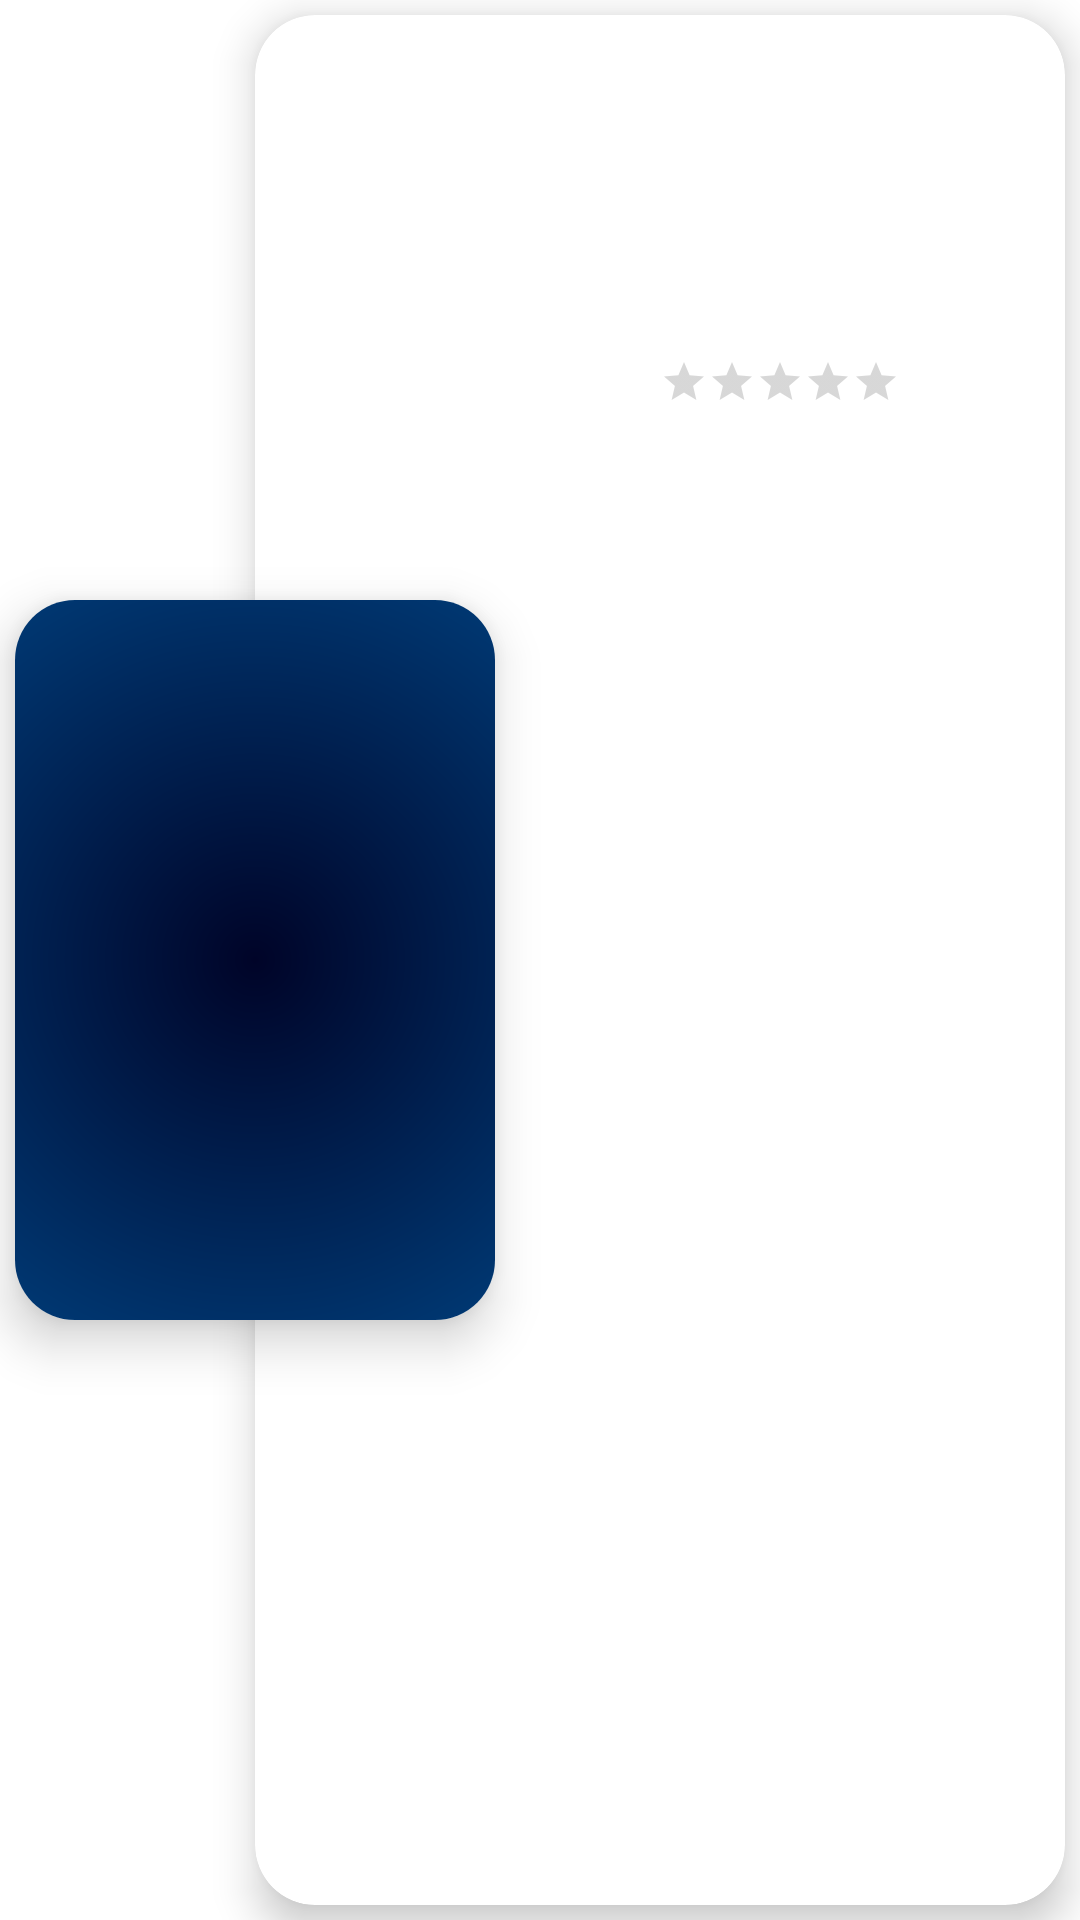

Here is an Android app screen rendered from its layout file. Give the layout XML and the strings, colors and styles it references.
<!-- AndroidManifest.xml: application theme Theme.GameSphereFinalProject -->
<!-- res/layout/game_item.xml -->
<?xml version="1.0" encoding="utf-8"?>
<androidx.constraintlayout.widget.ConstraintLayout xmlns:android="http://schemas.android.com/apk/res/android"
    xmlns:app="http://schemas.android.com/apk/res-auto"
    xmlns:tools="http://schemas.android.com/tools"
    android:layout_width="match_parent"
    android:layout_height="wrap_content"
    android:layoutDirection="ltr">

    <androidx.cardview.widget.CardView
        android:layout_width="@dimen/poster_width"
        android:layout_height="@dimen/poster_height"
        android:layout_marginVertical="@dimen/poster_margin"
        android:layout_marginStart="@dimen/poster_margin"
        android:elevation="@dimen/poster_elevation"
        app:cardCornerRadius="@dimen/default_corner_radius"
        app:cardElevation="@dimen/poster_elevation"
        app:layout_constraintBottom_toBottomOf="parent"
        app:layout_constraintEnd_toStartOf="@id/game_CV_data"
        app:layout_constraintStart_toStartOf="@id/game_CV_data"
        app:layout_constraintTop_toTopOf="parent">

        <androidx.appcompat.widget.AppCompatImageView
            android:id="@+id/game_IMG_poster"
            android:layout_width="match_parent"
            android:layout_height="match_parent"
            android:scaleType="centerCrop"
            app:srcCompat="@drawable/ic_launcher_background" />
    </androidx.cardview.widget.CardView>

    <androidx.cardview.widget.CardView
        android:id="@+id/game_CV_data"
        android:layout_width="match_parent"
        android:layout_height="match_parent"
        android:layout_marginVertical="@dimen/data_margin"
        android:layout_marginStart="@dimen/data_start_margin"
        android:layout_marginEnd="@dimen/data_margin"
        android:elevation="@dimen/data_default_elevation"
        app:cardCornerRadius="@dimen/default_corner_radius"
        app:cardElevation="@dimen/data_default_elevation"
        app:layout_constraintBottom_toBottomOf="parent"
        app:layout_constraintEnd_toEndOf="parent"
        app:layout_constraintTop_toTopOf="parent">

        <RelativeLayout
            android:layout_width="match_parent"
            android:layout_height="wrap_content"
            android:layout_marginStart="@dimen/data_start_margin"
            android:layout_marginEnd="@dimen/data_margin"
            >

            <androidx.appcompat.widget.AppCompatImageView
                android:id="@+id/game_IMG_favorite"
                android:layout_width="@dimen/heart_dimension"
                android:layout_height="@dimen/heart_dimension"
                android:layout_alignParentTop="true"
                android:layout_alignParentEnd="true"
                android:layout_marginTop="@dimen/data_margin"
                android:layout_marginEnd="@dimen/data_margin"
                android:scaleType="fitCenter"
                app:srcCompat="@drawable/empty_heart" />

            <com.google.android.material.textview.MaterialTextView
                android:id="@+id/game_LBL_title"
                android:layout_width="wrap_content"
                android:layout_height="wrap_content"
                android:layout_alignParentStart="true"
                android:layout_alignParentTop="true"
                android:layout_marginStart="@dimen/data_margin"
                android:layout_marginTop="@dimen/data_margin"
                android:layout_toStartOf="@id/game_IMG_favorite"
                android:maxLines="2"
                android:minLines="2"
                android:textSize="@dimen/game_title_size"
                android:textStyle="bold"
                tools:text="Game Title" />

            <com.google.android.material.textview.MaterialTextView
                android:id="@+id/game_LBL_release_date"
                android:layout_width="wrap_content"
                android:layout_height="wrap_content"
                android:layout_below="@id/game_LBL_title"
                android:layout_alignStart="@id/game_LBL_title"
                android:layout_marginTop="@dimen/data_margin"
                android:layout_marginEnd="@dimen/data_margin"
                android:maxLines="1"
                android:minLines="1"
                android:textSize="@dimen/default_text_size"
                tools:text="2025-01-01" />

            <com.google.android.material.textview.MaterialTextView
                android:id="@+id/game_LBL_genres"
                android:layout_width="match_parent"
                android:layout_height="wrap_content"
                android:layout_below="@id/game_LBL_release_date"
                android:layout_alignStart="@id/game_LBL_title"
                android:layout_marginTop="@dimen/data_margin"
                android:layout_marginEnd="@dimen/data_margin"
                android:minLines="1"
                android:maxLines="1"
                android:textSize="@dimen/default_text_size"
                tools:text="Genres: Action, Fantasy, Adventure, Sports..." />

            <com.google.android.material.textview.MaterialTextView
                android:id="@+id/game_LBL_overview"
                android:layout_width="match_parent"
                android:layout_height="wrap_content"
                android:layout_below="@id/game_LBL_genres"
                android:layout_alignStart="@id/game_LBL_title"
                android:layout_marginTop="@dimen/data_margin"
                android:layout_marginEnd="@dimen/data_margin"
                android:minLines="1"
                android:maxLines="3"
                android:textSize="@dimen/default_text_size"
                tools:text="Overview: Lorem ipsum dolor sit amet, consectetur adipiscing elit. Donec vel dolor auctor, bibendum lectus sit amet, bibendum velit. Nunc euismod, odio eget eleifend aliquet, nibh nibh malesuada risus, vel pretium nunc eros at elit. Donec finibus ultrices quam a luctus. Curabitur lobortis massa id sapien aliquam, id congue mi lobortis. Fusce id aliquam ante. Nullam congue velit ac bibendum eleifend. Nulla quis gravida odio, vel rutrum risus. Ut tincidunt, justo in fermentum bibendum, mauris mauris malesuada metus, ut eleifend augue lectus ut ex. Nam ut mollis ante." />


            <androidx.appcompat.widget.AppCompatRatingBar
                android:id="@+id/game_RB_rating"
                android:layout_width="wrap_content"
                android:layout_height="wrap_content"
                android:layout_below="@id/game_LBL_overview"
                android:layout_centerHorizontal="true"
                android:layout_marginVertical="@dimen/data_margin"
                android:progressTint="@color/rating_first"
                android:secondaryProgressTint="@color/rating_second"
                android:stepSize="1"
                tools:rating="3.7"
                style="?android:attr/ratingBarStyleSmall"
                android:isIndicator="true" />

        </RelativeLayout>
    </androidx.cardview.widget.CardView>
</androidx.constraintlayout.widget.ConstraintLayout>
<!-- resources referenced by this layout -->
<resources>
  <color name="rating_first">#FFEE58</color>
  <color name="rating_second">#FFA726</color>
  <dimen name="data_default_elevation">8dp</dimen>
  <dimen name="data_margin">5dp</dimen>
  <dimen name="data_start_margin">85dp</dimen>
  <dimen name="default_corner_radius">20dp</dimen>
  <dimen name="default_text_size">11sp</dimen>
  <dimen name="game_title_size">18sp</dimen>
  <dimen name="heart_dimension">24dp</dimen>
  <dimen name="poster_elevation">10dp</dimen>
  <dimen name="poster_height">240dp</dimen>
  <dimen name="poster_margin">5dp</dimen>
  <dimen name="poster_width">160dp</dimen>
  <!-- drawable ic_launcher_background (drawable) -->
  <?xml version="1.0" encoding="utf-8"?>
  <shape xmlns:android="http://schemas.android.com/apk/res/android">
      <gradient
          android:startColor="#000428"
          android:centerColor="#004e92"
      android:endColor="#1A1A2E"
      android:type="radial"
      android:gradientRadius="400dp"
      />
  </shape>
  <style name="Theme.GameSphereFinalProject" parent="Theme.MaterialComponents.DayNight.NoActionBar">
          
          <item name="colorPrimary">@color/purple_500</item>
          <item name="colorPrimaryVariant">@color/purple_700</item>
          <item name="colorOnPrimary">@color/white</item>
          
          <item name="colorSecondary">@color/teal_200</item>
          <item name="colorSecondaryVariant">@color/teal_700</item>
          <item name="colorOnSecondary">@color/black</item>
          
          <item name="android:statusBarColor">?attr/colorPrimaryVariant</item>
          
      </style>
  <color name="purple_500">#FF6200EE</color>
  <color name="purple_700">#FF3700B3</color>
  <color name="white">#FFFFFFFF</color>
  <color name="teal_200">#FF03DAC5</color>
  <color name="teal_700">#FF018786</color>
  <color name="black">#0B0B0B</color>
</resources>
